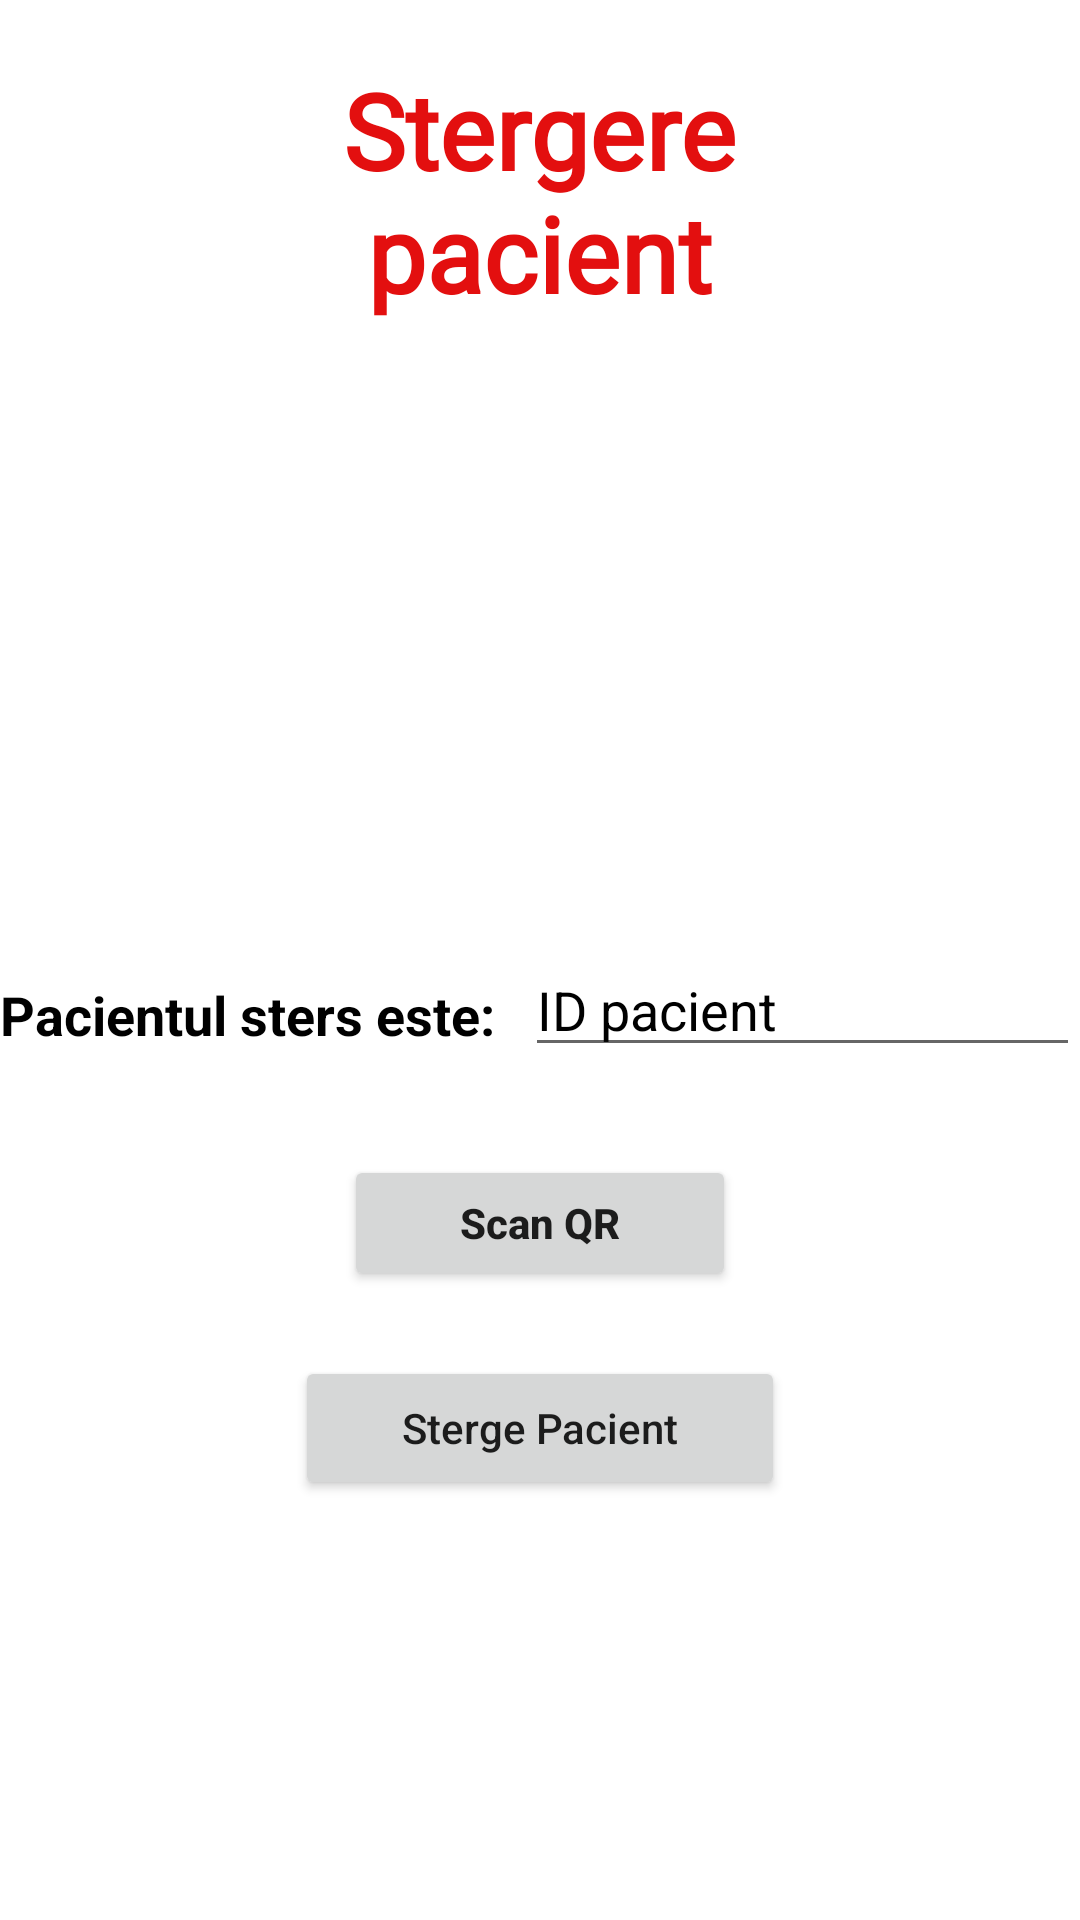

Produce the Android XML layout that renders to this screen, including the resource entries it uses.
<!-- AndroidManifest.xml: application theme Theme.LicentaBuna -->
<!-- res/layout/activity_stergere_pacienti.xml -->
<?xml version="1.0" encoding="utf-8"?>
<RelativeLayout xmlns:android="http://schemas.android.com/apk/res/android"
    xmlns:app="http://schemas.android.com/apk/res-auto"
    xmlns:tools="http://schemas.android.com/tools"
    android:layout_width="match_parent"
    android:layout_height="match_parent"
    tools:context=".stergerePacienti"
    android:orientation="vertical"
    android:background="#fff">

    <TextView
        android:id="@+id/TextViewStergere"
        android:layout_width="217dp"
        android:layout_height="156dp"
        android:layout_centerHorizontal="true"
        android:layout_marginLeft="85dp"
        android:layout_marginTop="20dp"
        android:fontFamily="@font/roboto"
        android:text="Stergere pacient"
        android:textAlignment="center"
        android:textColor="@color/RED"
        android:textSize="35dp"
        android:textStyle="bold" />

    <EditText
        android:layout_width="wrap_content"
        android:layout_height="wrap_content"
        android:id="@+id/stergereCodQR"
        android:layout_alignBottom="@id/TextViewStergere"
        android:ems="10"
        android:layout_marginLeft="175dp"
        android:layout_marginBottom="-180dp"
        android:hint="ID pacient"
        android:inputType="text"
        android:textColor="@color/black"
        android:textColorHint="#000000"/>
    <TextView
        android:layout_width="wrap_content"
        android:layout_height="wrap_content"
        android:id="@+id/TextViewStergere2"
        android:layout_marginTop="326dp"
        android:text="Pacientul sters este:"
        android:textColor="#000000"
        android:textSize="18dp"
        android:textStyle="bold"/>

    <Button
        android:id="@+id/scantodelete"
        android:layout_width="wrap_content"
        android:layout_height="wrap_content"
        android:layout_alignBottom="@id/stergereCodQR"
        android:layout_centerHorizontal="true"
        android:layout_marginTop="385dp"
        android:layout_marginBottom="-75dp"
        android:ems="8"
        android:inputType="text"
        android:text="Scan QR"
        android:textStyle="bold" />
    <Button
        android:layout_width="wrap_content"
        android:layout_height="wrap_content"
        android:id="@+id/DeleteitemFromDB"
        android:layout_alignBottom="@+id/scantodelete"
        android:layout_centerHorizontal="true"
        android:layout_marginBottom="-70dp"
        android:ems="10"
        android:inputType="text"
        android:text="Sterge Pacient"/>

</RelativeLayout>
<!-- resources referenced by this layout -->
<resources>
  <color name="RED">#E30F0F</color>
  <color name="black">#FF000000</color>
  <style name="Theme.LicentaBuna" parent="Theme.MaterialComponents.DayNight.DarkActionBar">
          
          <item name="colorPrimary">@color/purple_500</item>
          <item name="colorPrimaryVariant">@color/purple_700</item>
          <item name="colorOnPrimary">@color/white</item>
          
          <item name="colorSecondary">@color/teal_200</item>
          <item name="colorSecondaryVariant">@color/teal_700</item>
          <item name="colorOnSecondary">@color/black</item>
          
          <item name="android:statusBarColor" tools:targetApi="l">?attr/colorPrimaryVariant</item>
          
      </style>
  <color name="purple_500">#FF6200EE</color>
  <color name="purple_700">#FF3700B3</color>
  <color name="white">#FFFFFFFF</color>
  <color name="teal_200">#FF03DAC5</color>
  <color name="teal_700">#FF018786</color>
</resources>
